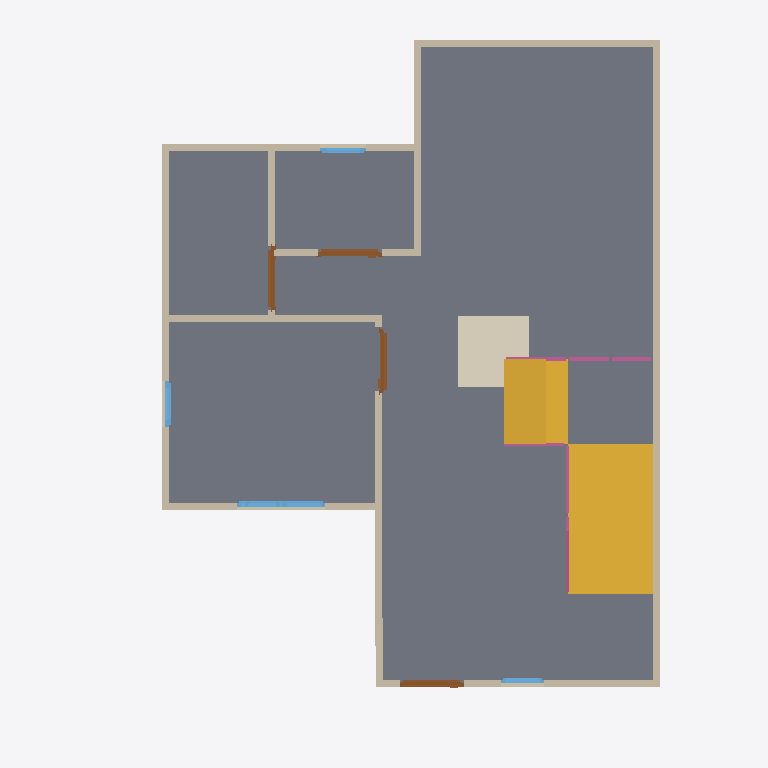
Plan cut of the same IFC building model at storey 'GF' (level 0.00 m, cut at 1.40 m), seen from above with north up, elements coloured by IFC class: 13 walls (beige), 7 windows (light blue), 5 doors (brown), 4 railings (pink), 2 slabs (grey), 2 stair flights (yellow), 1 covering (cream). Cut surfaces are drawn darker.
Extent 10.0 m × 10.0 m × 7.0 m (x, y, z). Storeys (3): GF at 0.00 m; 2F at 3.00 m; 3F at 6.00 m. Elements (69): 27 IfcWall, 17 IfcWindow, 10 IfcDoor, 8 IfcRailing, 3 IfcSlab, 2 IfcStairFlight, 1 IfcCovering, 1 IfcRoof.

HEADER;
FILE_DESCRIPTION(('ViewDefinition[DesignTransferView]'),'2;1');
FILE_NAME('s04-activity.ifc','2025-09-02T16:10:55+08:00',(''),(''),'IfcOpenShell 0.8.3-post1','Bonsai 0.8.3-post1','');
FILE_SCHEMA(('IFC4'));
ENDSEC;
DATA;
#1=IFCPROJECT('02DGBcqFn6eeVB$EWLdiCo',$,'My Project',$,$,$,$,(#14,#26),#9);
#31=IFCSITE('1lmJEtESf86vJdy37mteyh',$,'My Site',$,$,#54,$,$,$,$,$,$,$,$);
#37=IFCBUILDING('24qELzlXj4Wv7vVJIbD$EU',$,'My Building',$,$,#60,$,$,$,$,$,$);
#43=IFCBUILDINGSTOREY('3gqUzCMcn7yRacz3pUKXiD',$,'2F',$,$,#2999,$,$,$,$);
#67=IFCBUILDINGSTOREY('0A85k5d_n1GejFlG8GUE_h',$,'GF',$,$,#83,$,$,$,$);
#5993=IFCBUILDINGSTOREY('2E1zWba3bCJeLYjkJDoOBf',$,'3F',$,$,#6014,$,$,$,$);
#834=IFCSLAB('1fay6ra9DCsuvBP5evanw1',$,'Slab',$,$,#842,#849,$,$);
#6132=IFCSTAIRFLIGHT('3mDH_iETz0SvKf2FbS$ugj',$,'StairFlight',$,$,#7041,#6141,$,$,$,$,$,$);
#6852=IFCSLAB('2yKYkyiuH5nPaik8RCxL9Z',$,'Slab',$,$,#8221,#6867,$,$);
#6779=IFCSTAIRFLIGHT('1FKif3ekDD$PohR8CKIy$G',$,'StairFlight',$,$,#8055,#6787,$,$,$,$,$,$);
#131=IFCWALL('1gG$xwof98oufAB4lweAjs',$,'Wall',$,$,#142,#137,$,$);
#6063=IFCCOVERING('1nfszJfknFbeUNdTYNHpM$',$,'Covering',$,$,#6071,#6078,$,$);
#231=IFCWALL('1Za0MAlyHETBVTKkIIPklw',$,'Wall',$,$,#506,#237,$,$);
#156=IFCWALL('2RLJXru$T0hBgSuQG_M9Bx',$,'Wall',$,$,#415,#162,$,$);
#206=IFCWALL('18tyUI5Lr8OggHSCJAgSe0',$,'Wall',$,$,#217,#212,$,$);
#609=IFCWALL('1SdifkuUvA8OLqBPLJMkps',$,'Wall',$,$,#620,#615,$,$);
#91=IFCWALL('22u0QoLzj9qfHwbDPip$Ev',$,'Wall',$,$,#104,#99,$,$);
#281=IFCWALL('3dYaz5dez7XR$F8WBfjUYO',$,'Wall',$,$,#570,#287,$,$);
#256=IFCWALL('2UKOuSU9n0pxcxNeUF8ZQL',$,'Wall',$,$,#538,#262,$,$);
#584=IFCWALL('3oCt5orYPC5Ad$3MleimLu',$,'Wall',$,$,#595,#590,$,$);
#181=IFCWALL('2T0sv0AOH4phPl$hSbEGA3',$,'Wall',$,$,#447,#187,$,$);
#750=IFCWALL('2uay3piinCqQ83hkbqmUJn',$,'Wall',$,$,#1418,#756,$,$);
#687=IFCWALL('3tXz4lF_H6dxaaw1nVFKGA',$,'Wall',$,$,#698,#693,$,$);
#725=IFCWALL('3MRX4_I9XFGQWf815rXwFM',$,'Wall',$,$,#1183,#731,$,$);
#1058=IFCDOOR('2Szr7WWY5DvvcQNLsWE9UW',$,'Door',$,$,#1423,#1066,$,2.0,0.899999976158142,$,$,$);
#1156=IFCDOOR('1dmwV5s6v2w8VLk9muxmQa',$,'Door',$,$,#1209,#1164,$,2.0,0.899999976158142,$,$,$);
#1107=IFCDOOR('2rO7540tv5OhcYWkHmhn8N',$,'Door',$,$,#1155,#1115,$,2.0,0.899999976158142,$,$,$);
#7110=IFCRAILING('0wsUQErTTA2RYHzaH95cdG',$,'Railing',$,'FRAMELESS_PANEL',#7167,#7119,$,.USERDEFINED.);
#965=IFCDOOR('39f5b$e298vBIthhoStkwM',$,'Door',$,$,#993,#974,$,2.0,0.899999976158142,$,$,$);
#8154=IFCRAILING('2_YhphiK5F6f_cnnAA32uG',$,'Railing',$,'FRAMELESS_PANEL',#8216,#8163,$,.USERDEFINED.);
#2918=IFCWINDOW('3ftaJGeJfB_gcW7wyw$sV7',$,'Window',$,$,#2966,#2926,$,0.899999976158142,0.600000023841858,$,$,$);
#2123=IFCWINDOW('0aeIkTHVr9_vH$KrefCna9',$,'Window',$,$,#2187,#2132,$,0.899999976158142,0.600000023841858,$,$,$);
#2722=IFCWINDOW('1VmWFVcN95w9rCWi2NZnlP',$,'Window',$,$,#2770,#2730,$,0.899999976158142,0.600000023841858,$,$,$);
#1426=IFCWINDOW('2Es6hUK$51qOw30OnGbEMM',$,'Window',$,$,#1491,#1436,$,0.899999976158142,0.600000023841858,$,$,$);
#2367=IFCWINDOW('2pcu8CqxnF4fWejJEyjzH9',$,'Window',$,$,#2431,#2376,$,0.899999976158142,0.600000023841858,$,$,$);
#8056=IFCRAILING('0JINnCVJf8_wCeKI3pieHj',$,'Railing',$,'FRAMELESS_PANEL',#8211,#8069,$,.USERDEFINED.);
#7936=IFCRAILING('3c$Uvhw8rD6g9I0KZkgE8b',$,'Railing',$,'FRAMELESS_PANEL',#7957,#7945,$,.USERDEFINED.);
#2869=IFCWINDOW('1zDW3I5lP3Uv43uFgetbyR',$,'Window',$,$,#2917,#2877,$,0.899999976158142,0.600000023841858,$,$,$);
#2820=IFCWINDOW('3UnKIzP5HAqAQVB$s_Ijz5',$,'Window',$,$,#2868,#2828,$,0.899999976158142,0.600000023841858,$,$,$);
#994=IFCDOOR('1TiFw0Au11mfOinthyRMc$',$,'Door',$,$,#1057,#1002,$,2.0,0.899999976158142,$,$,$);
ENDSEC;